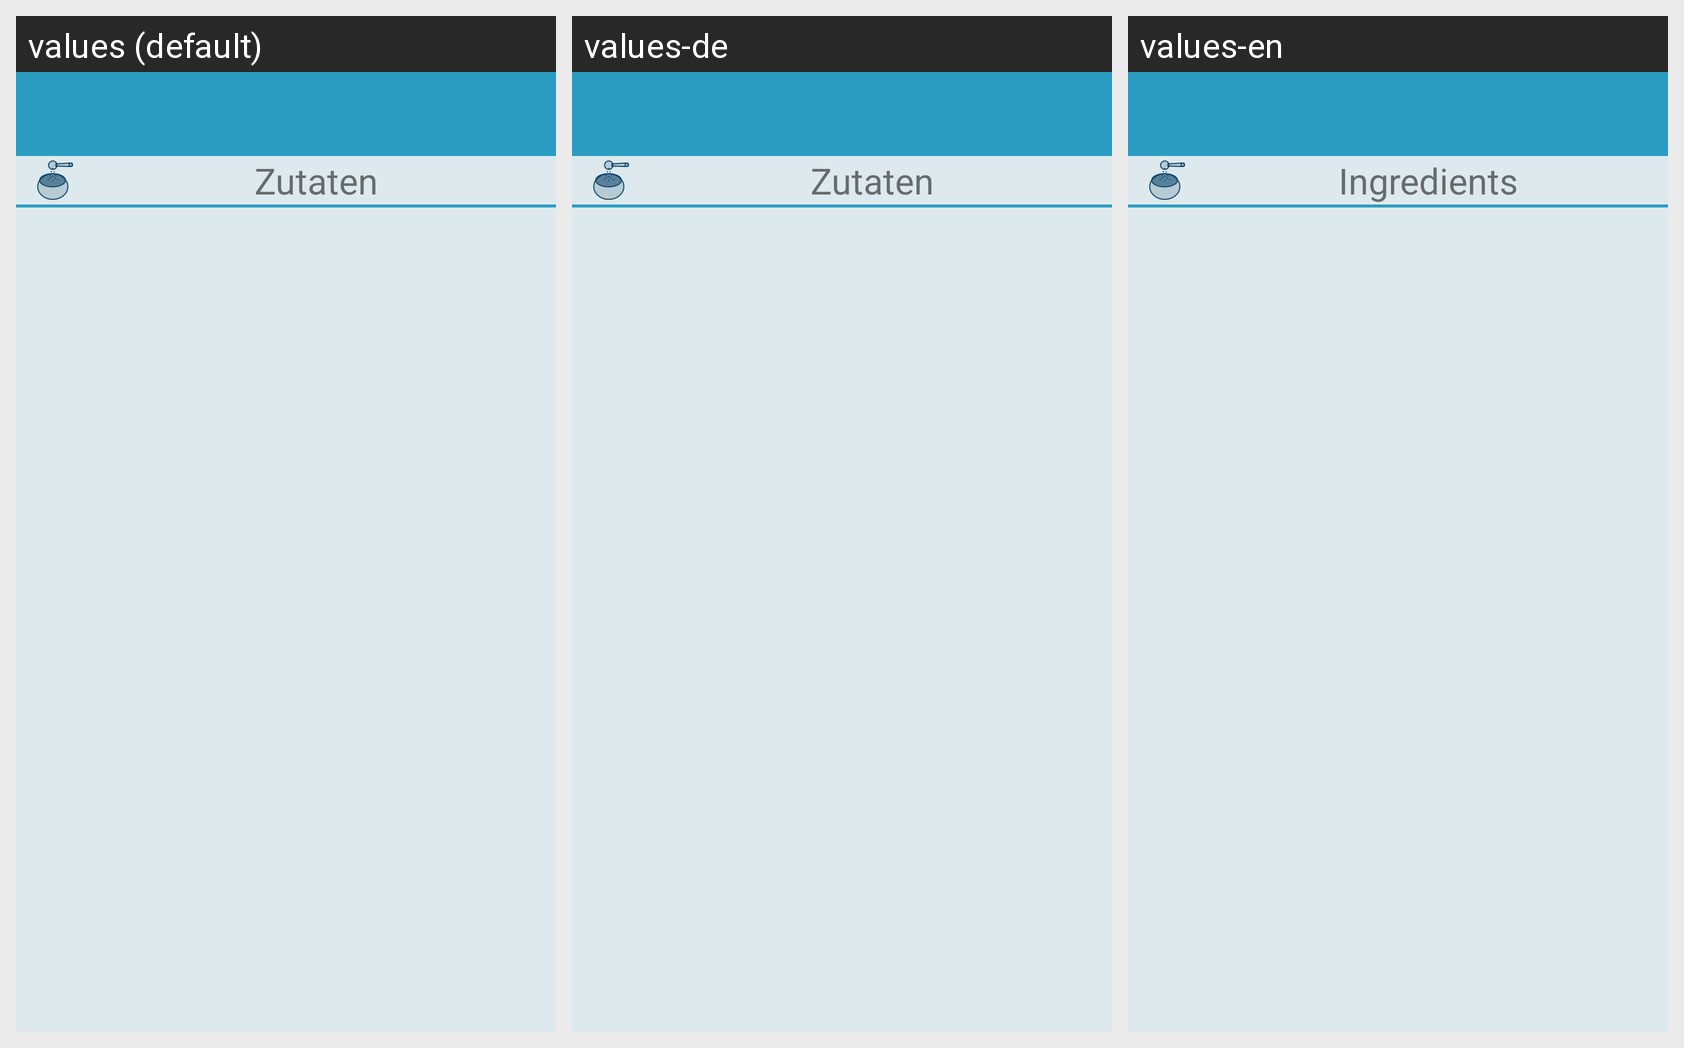

Here is an Android app screen in its default locale and in the app's own translations. Write out the translated-string differences for the strings that appear on this screen.
Android screen res/layout/activity_edit_data.xml rendered under 3 locales, left to right: values (default), values-de, values-en. Device: Nexus 5 (rendered at 1080×1920; each locale shown at half size, 540×960, under a caption strip naming it); theme AppTheme.
Strings drawn on this screen, with the default value and each locale's value (text and hints the layout hard-codes appear in the picture but are not listed):

zutaten
  values: Zutaten
  values-de: Zutaten
  values-en: Ingredients

leere_liste
  values: Keine Einträge in dieser Liste!
  values-de: Keine Einträge in dieser Liste!
  values-en: This list has no entries!
